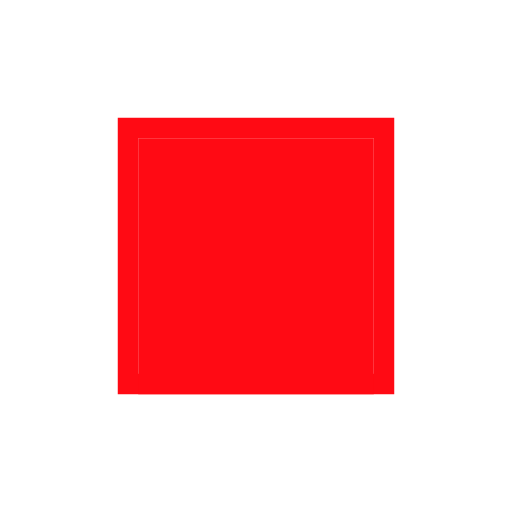
t = 0.00 s
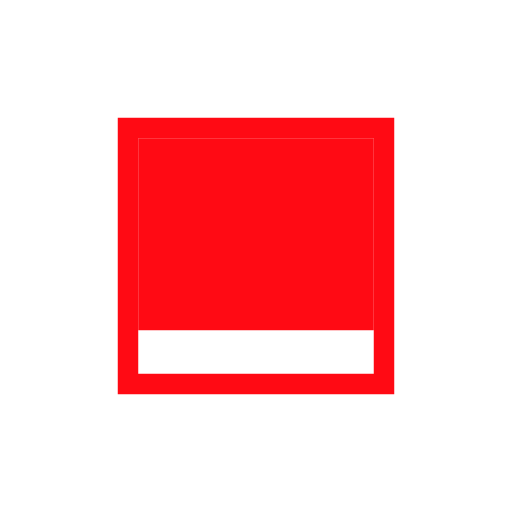
t = 0.33 s
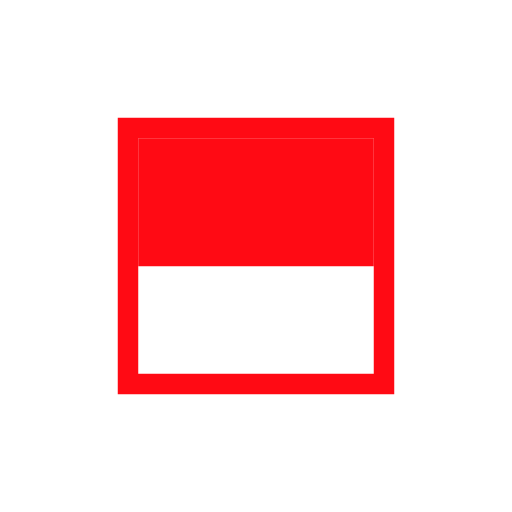
t = 0.65 s
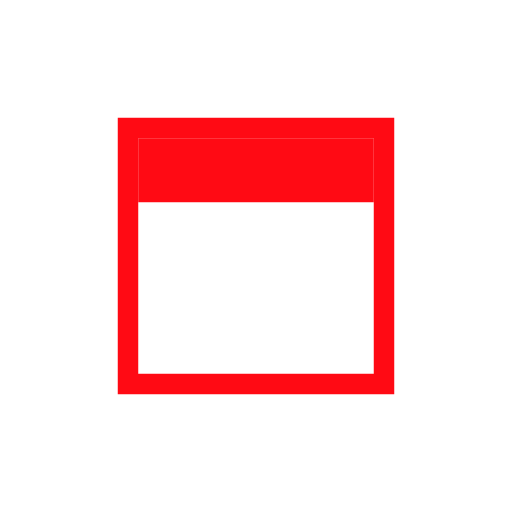
t = 0.98 s
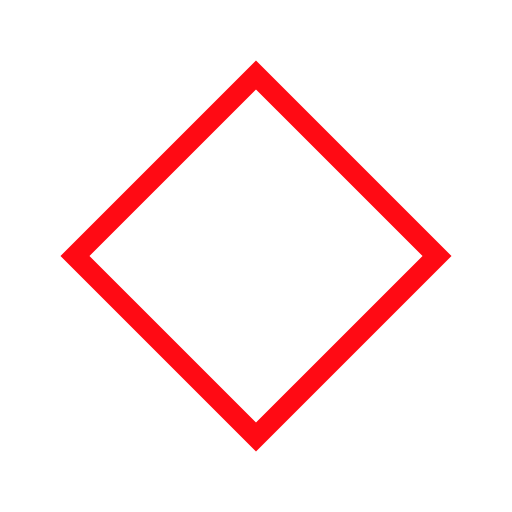
t = 1.43 s
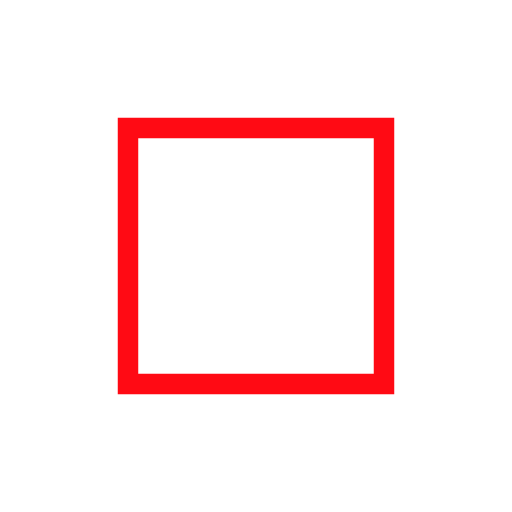
t = 1.80 s

The animated SVG that drew these frames (rendered in a browser with its animation timeline set to each time). Animation: 2 SMIL elements (animate=1,animateTransform=1); one cycle of 1.80 s.

<svg version="1.1" id="L6" xmlns="http://www.w3.org/2000/svg" xmlns:xlink="http://www.w3.org/1999/xlink" x="0px" y="0px"
     viewBox="0 0 100 100" enable-background="new 0 0 100 100" xml:space="preserve">
   <rect fill="none" stroke="#ff0a14" stroke-width="4" x="25" y="25" width="50" height="50">
  <animateTransform
          attributeName="transform"
          dur="0.5s"
          from="0 50 50"
          to="180 50 50"
          type="rotate"
          id="strokeBox"
          attributeType="XML"
          begin="rectBox.end"/>
  </rect>
    <rect x="27" y="27" fill="#ff0a14" width="46" height="50">
  <animate
          attributeName="height"
          dur="1.3s"
          attributeType="XML"
          from="50"
          to="0"
          id="rectBox"
          fill="freeze"
          begin="0s;strokeBox.end"/>
  </rect>
</svg>
